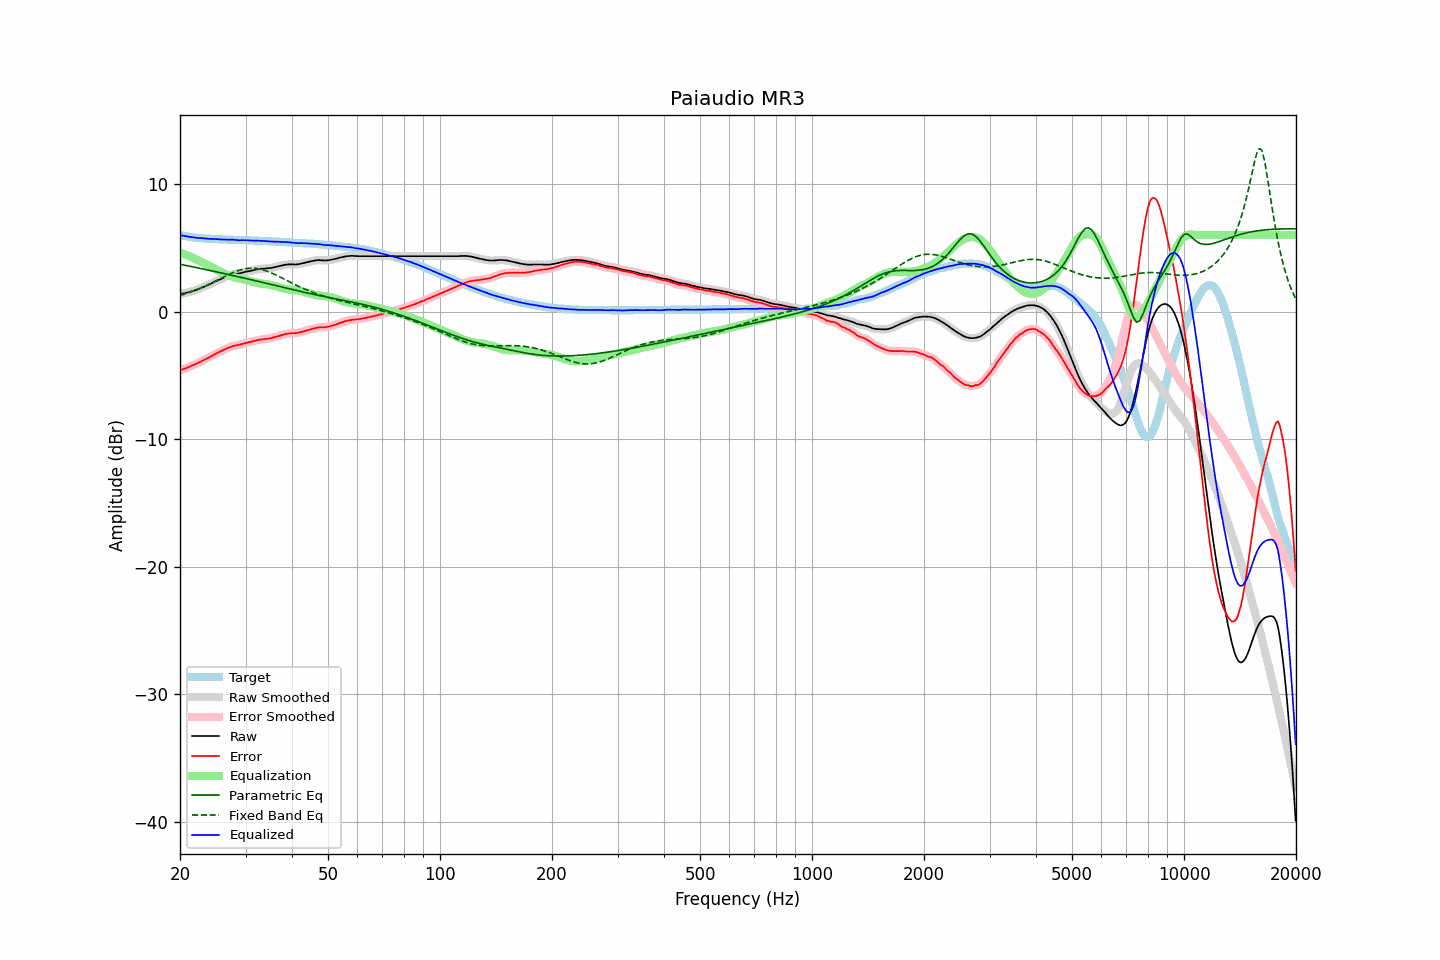

Values plotted in this chart, from the file beside it:
frequency, raw, error, smoothed, error_smoothed, equalization, parametric_eq, fixed_band_eq, equalized_raw, equalized_smoothed, target
20.00, 1.38, -4.61, 1.38, -4.61, 4.61, 3.71, 1.26, 5.99, 5.99, 5.99
20.20, 1.40, -4.56, 1.40, -4.57, 4.57, 3.68, 1.30, 5.97, 5.97, 5.96
20.40, 1.42, -4.52, 1.42, -4.52, 4.52, 3.66, 1.34, 5.94, 5.94, 5.94
20.61, 1.44, -4.48, 1.44, -4.48, 4.48, 3.63, 1.38, 5.92, 5.92, 5.92
20.81, 1.47, -4.43, 1.47, -4.43, 4.43, 3.61, 1.42, 5.90, 5.90, 5.90
21.02, 1.50, -4.38, 1.50, -4.38, 4.38, 3.58, 1.46, 5.88, 5.88, 5.88
21.23, 1.53, -4.33, 1.53, -4.32, 4.32, 3.56, 1.51, 5.86, 5.86, 5.86
21.44, 1.57, -4.27, 1.57, -4.27, 4.27, 3.53, 1.55, 5.84, 5.84, 5.84
21.66, 1.61, -4.21, 1.61, -4.21, 4.21, 3.50, 1.60, 5.83, 5.83, 5.82
21.87, 1.65, -4.16, 1.65, -4.15, 4.16, 3.48, 1.65, 5.81, 5.81, 5.81
22.09, 1.69, -4.10, 1.69, -4.10, 4.10, 3.45, 1.70, 5.79, 5.79, 5.79
22.31, 1.73, -4.04, 1.74, -4.04, 4.04, 3.43, 1.75, 5.77, 5.77, 5.78
22.54, 1.79, -3.98, 1.79, -3.98, 3.98, 3.40, 1.80, 5.77, 5.76, 5.77
22.76, 1.84, -3.91, 1.84, -3.91, 3.91, 3.37, 1.85, 5.76, 5.76, 5.76
22.99, 1.90, -3.84, 1.90, -3.85, 3.85, 3.35, 1.91, 5.75, 5.75, 5.75
23.22, 1.94, -3.79, 1.95, -3.79, 3.79, 3.32, 1.96, 5.73, 5.74, 5.73
23.45, 2.00, -3.72, 2.00, -3.73, 3.73, 3.29, 2.02, 5.73, 5.72, 5.72
23.69, 2.05, -3.66, 2.05, -3.67, 3.66, 3.27, 2.08, 5.71, 5.71, 5.71
23.92, 2.10, -3.61, 2.11, -3.60, 3.60, 3.24, 2.14, 5.70, 5.70, 5.71
24.16, 2.17, -3.53, 2.17, -3.53, 3.53, 3.21, 2.20, 5.70, 5.70, 5.70
24.40, 2.23, -3.47, 2.23, -3.46, 3.46, 3.18, 2.26, 5.70, 5.70, 5.70
24.65, 2.30, -3.39, 2.30, -3.39, 3.40, 3.16, 2.32, 5.70, 5.70, 5.69
24.89, 2.36, -3.33, 2.36, -3.33, 3.33, 3.13, 2.39, 5.69, 5.69, 5.69
25.14, 2.41, -3.27, 2.42, -3.26, 3.26, 3.10, 2.45, 5.68, 5.68, 5.68
25.39, 2.47, -3.19, 2.47, -3.20, 3.20, 3.07, 2.51, 5.67, 5.67, 5.67
25.65, 2.52, -3.14, 2.52, -3.14, 3.13, 3.05, 2.58, 5.66, 5.66, 5.67
25.91, 2.58, -3.07, 2.58, -3.08, 3.07, 3.02, 2.64, 5.65, 5.65, 5.65
26.16, 2.64, -3.01, 2.64, -3.01, 3.01, 2.99, 2.70, 5.65, 5.65, 5.65
26.43, 2.70, -2.95, 2.70, -2.95, 2.95, 2.96, 2.77, 5.65, 5.65, 5.65
26.69, 2.75, -2.89, 2.75, -2.89, 2.89, 2.93, 2.83, 5.64, 5.65, 5.64
26.96, 2.80, -2.84, 2.80, -2.84, 2.84, 2.91, 2.89, 5.64, 5.64, 5.64
27.23, 2.84, -2.79, 2.84, -2.79, 2.79, 2.88, 2.94, 5.63, 5.64, 5.63
27.50, 2.88, -2.75, 2.88, -2.74, 2.75, 2.85, 3.00, 5.63, 5.63, 5.63
27.77, 2.92, -2.70, 2.92, -2.71, 2.71, 2.82, 3.05, 5.64, 5.63, 5.63
28.05, 2.94, -2.67, 2.94, -2.68, 2.68, 2.79, 3.11, 5.62, 5.62, 5.61
28.33, 2.96, -2.65, 2.96, -2.65, 2.65, 2.76, 3.15, 5.61, 5.61, 5.61
28.62, 2.98, -2.63, 2.98, -2.63, 2.62, 2.73, 3.20, 5.60, 5.60, 5.61
28.90, 2.99, -2.61, 3.00, -2.60, 2.59, 2.71, 3.24, 5.58, 5.59, 5.60
29.19, 3.03, -2.57, 3.03, -2.57, 2.56, 2.68, 3.28, 5.60, 5.59, 5.60
29.48, 3.06, -2.53, 3.06, -2.54, 2.53, 2.65, 3.31, 5.60, 5.59, 5.60
29.78, 3.09, -2.50, 3.09, -2.50, 2.51, 2.62, 3.34, 5.60, 5.60, 5.59
30.08, 3.12, -2.47, 3.12, -2.47, 2.47, 2.59, 3.36, 5.60, 5.60, 5.59
30.38, 3.15, -2.43, 3.15, -2.44, 2.44, 2.56, 3.38, 5.59, 5.59, 5.58
30.68, 3.17, -2.41, 3.17, -2.41, 2.41, 2.53, 3.39, 5.58, 5.58, 5.58
30.99, 3.19, -2.39, 3.20, -2.38, 2.37, 2.50, 3.40, 5.57, 5.57, 5.58
31.30, 3.22, -2.35, 3.22, -2.35, 2.34, 2.47, 3.40, 5.56, 5.56, 5.57
31.61, 3.25, -2.31, 3.25, -2.32, 2.31, 2.44, 3.39, 5.56, 5.56, 5.56
31.93, 3.28, -2.28, 3.28, -2.28, 2.28, 2.42, 3.38, 5.56, 5.56, 5.56
32.24, 3.31, -2.25, 3.31, -2.24, 2.25, 2.39, 3.37, 5.57, 5.56, 5.56
32.57, 3.33, -2.21, 3.33, -2.22, 2.23, 2.36, 3.35, 5.56, 5.56, 5.55
32.89, 3.34, -2.20, 3.34, -2.20, 2.21, 2.33, 3.32, 5.55, 5.55, 5.54
33.22, 3.35, -2.19, 3.35, -2.18, 2.19, 2.30, 3.29, 5.54, 5.54, 5.54
33.55, 3.36, -2.17, 3.36, -2.17, 2.17, 2.27, 3.26, 5.53, 5.53, 5.53
33.89, 3.37, -2.15, 3.37, -2.15, 2.15, 2.24, 3.22, 5.52, 5.52, 5.52
34.23, 3.38, -2.14, 3.38, -2.13, 2.13, 2.21, 3.17, 5.52, 5.52, 5.52
34.57, 3.39, -2.12, 3.39, -2.12, 2.11, 2.18, 3.12, 5.51, 5.51, 5.51
34.92, 3.41, -2.09, 3.41, -2.10, 2.09, 2.15, 3.07, 5.50, 5.50, 5.50
35.27, 3.42, -2.08, 3.43, -2.07, 2.07, 2.12, 3.02, 5.49, 5.49, 5.50
35.62, 3.45, -2.04, 3.45, -2.04, 2.04, 2.09, 2.96, 5.49, 5.49, 5.49
35.97, 3.48, -2.00, 3.48, -2.01, 2.00, 2.06, 2.91, 5.49, 5.48, 5.48
... 635 more rows
